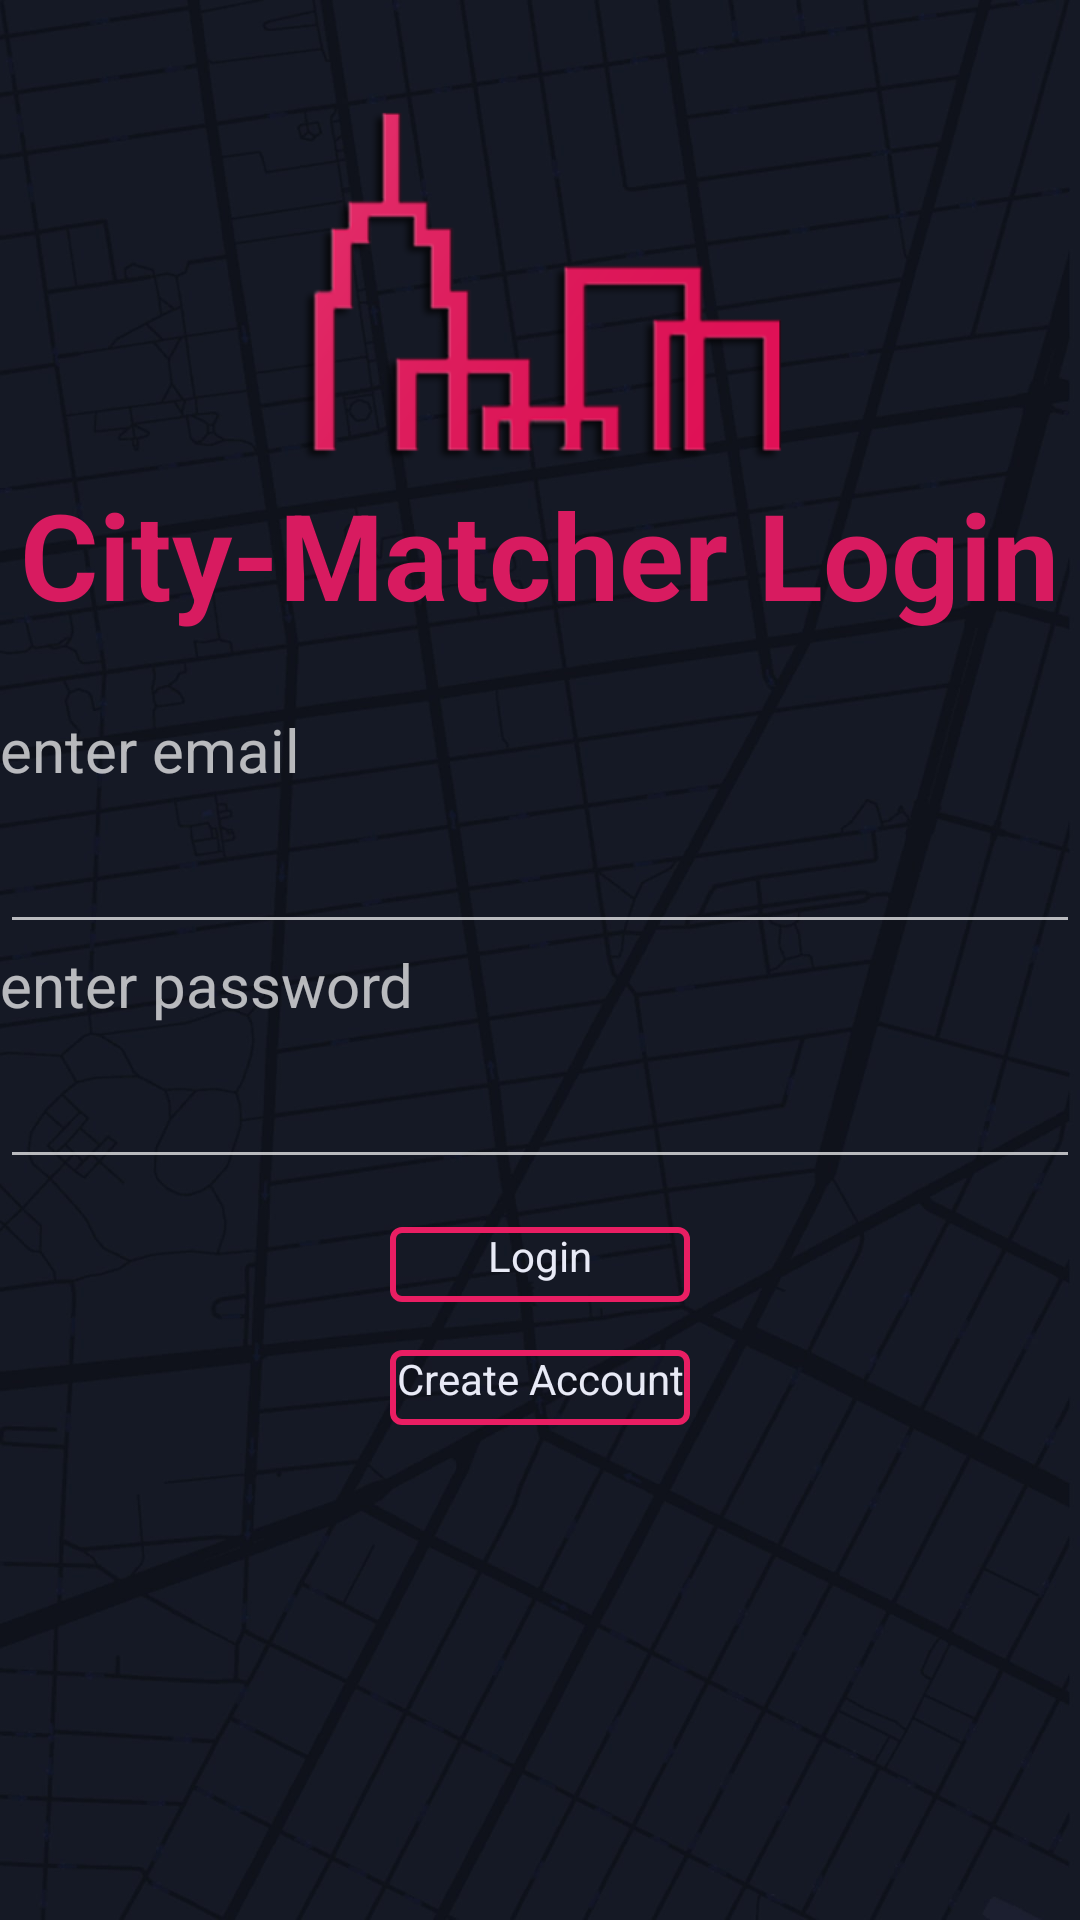

Layout XML and referenced resources for this Android screen:
<!-- AndroidManifest.xml: application theme MyTheme -->
<!-- res/layout/login_fragment.xml -->
<?xml version="1.0" encoding="utf-8"?>
<ScrollView
    xmlns:android="http://schemas.android.com/apk/res/android"
    xmlns:tools="http://schemas.android.com/tools"
    android:background="@drawable/background_map"
    android:gravity="center_vertical"
    tools:context=".ui.LoginFragment"
    android:layout_width="match_parent"
    android:layout_height="match_parent"
    android:orientation="vertical">

        <LinearLayout android:orientation="vertical"
            android:layout_width="match_parent"
            android:layout_height="wrap_content">

                <ImageView
                    android:id="@+id/imageView2"
                    android:layout_width="match_parent"
                    android:layout_height="158dp"
                    android:src="@drawable/logo_cropped" />

                <TextView
                    android:id="@+id/loginPageTitle"
                    android:layout_width="wrap_content"
                    android:layout_height="wrap_content"
                    android:layout_gravity="center"
                    android:layout_marginBottom="25dp"
                    android:textSize="40sp"
                    android:textColor="@color/colorAccent"
                    android:textStyle="bold"
                    android:text="@string/loginHeader" />

                <TextView
                    android:id="@+id/usernamePrompt"
                    android:layout_width="wrap_content"
                    android:layout_height="wrap_content"
                    android:layout_marginBottom="10dp"
                    android:textSize="20sp"
                    android:text="@string/enterEmailPrompt" />

                <EditText
                    android:id="@+id/username"
                    android:layout_width="wrap_content"
                    android:layout_height="wrap_content"
                    android:ems="20"
                    android:inputType="textEmailAddress"/>

                <TextView
                    android:id="@+id/passwordPrompt"
                    android:layout_width="match_parent"
                    android:layout_height="wrap_content"
                    android:layout_marginBottom="10dp"
                    android:textSize="20sp"
                    android:text="@string/enterPasswordPrompt" />

                <EditText
                    android:id="@+id/password"
                    android:layout_width="match_parent"
                    android:layout_height="wrap_content"
                    android:ems="20"
                    android:inputType="textPassword" />

                <Button
                    android:id="@+id/submitLogin"
                    android:layout_width="100dp"
                    android:layout_height="25dp"
                    android:layout_margin="16dp"
                    android:layout_gravity="center"
                    android:background="@drawable/roundedbutton"
                    android:text="@string/loginButtonPrompt"
                    android:textAlignment="center"
                    android:textColor="#E8EAF6" />

                <Button
                    android:id="@+id/goToCreateAccount"
                    android:layout_width="100dp"
                    android:layout_height="25dp"
                    android:layout_gravity="center"
                    android:background="@drawable/roundedbutton"
                    android:text="@string/createAccountPrompt"
                    android:textAlignment="center"
                    android:textColor="#E8EAF6" />
        </LinearLayout>
</ScrollView>
<!-- resources referenced by this layout -->
<resources>
  <color name="colorAccent">#D81B60</color>
  <!-- drawable background_map: jpg bitmap (drawable, 89402 bytes) -->
  <!-- drawable logo_cropped: png bitmap (drawable, 20387 bytes) -->
  <!-- drawable roundedbutton (drawable) -->
  <?xml version="1.0" encoding="utf-8"?>
  <selector xmlns:android="http://schemas.android.com/apk/res/android">
      <item>
          <shape android:shape="rectangle">
              
              <solid android:color="#00000000" />
              
              <stroke android:width="2dp" android:color="#FFE91E63" />
  
              
              <corners android:radius="3dp" />
  
          </shape>
      </item>
  </selector>
  <string name="createAccountPrompt">Create Account</string>
  <string name="enterEmailPrompt">enter email</string>
  <string name="enterPasswordPrompt">enter password</string>
  <string name="loginButtonPrompt">Login</string>
  <string name="loginHeader">City-Matcher Login</string>
  <style name="MyTheme" parent="Theme.AppCompat.NoActionBar">
          <item name="android:windowActionBar">false</item>
          <item name="android:windowBackground">@drawable/background_map</item>
          <item name="colorPrimary">@color/colorPrimary</item>
          <item name="colorPrimaryDark">@color/colorPrimaryDark</item>
          <item name="colorAccent">@color/colorAccent</item>
          <item name="android:buttonStyle">@drawable/roundedbutton
          </item>
      </style>
  <color name="colorPrimary">#FF5945</color>
  <color name="colorPrimaryDark">#D81B60</color>
</resources>
